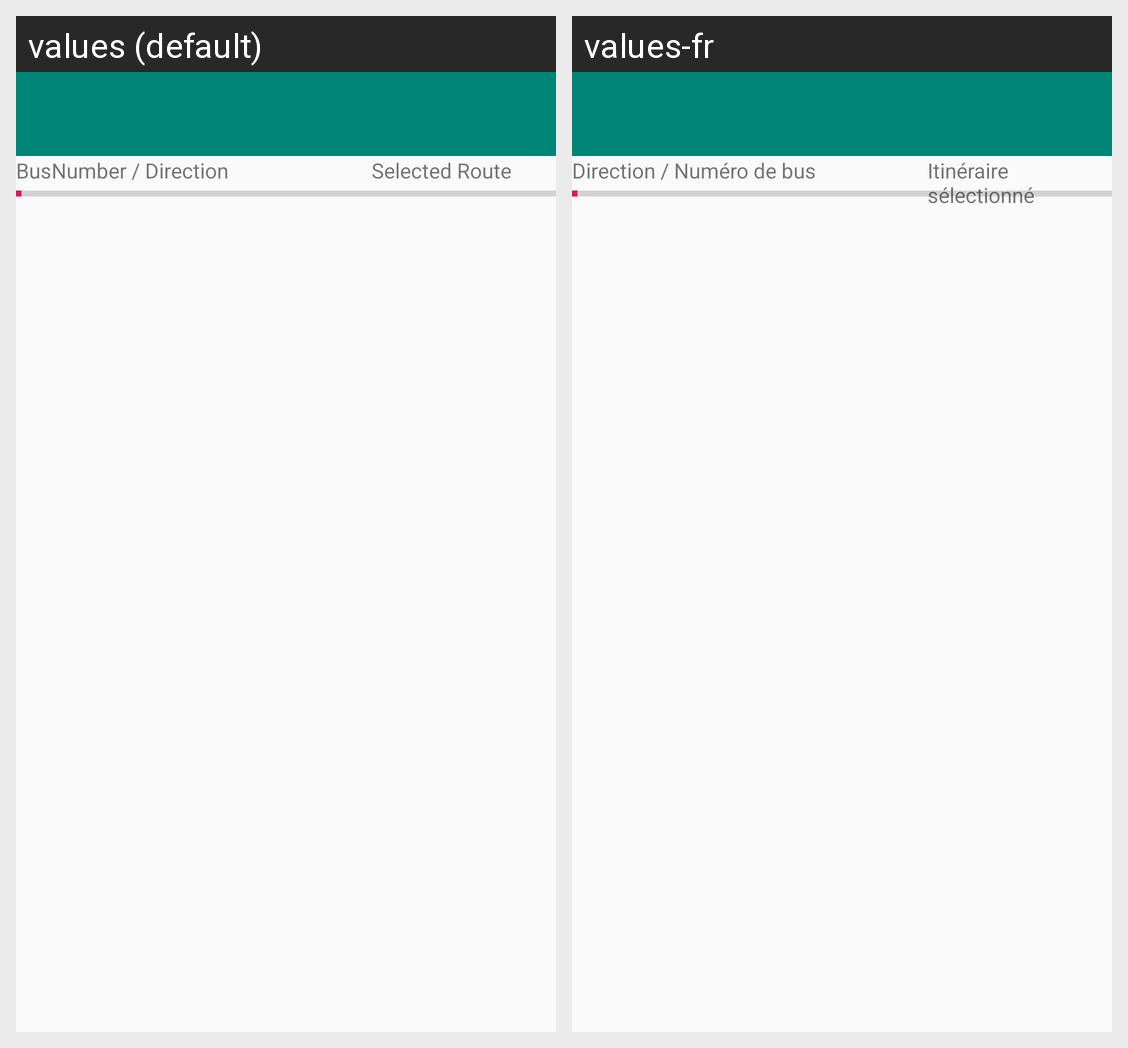

Strings drawn on this Android screen and how each of the app's shown locales translates them:
Android screen res/layout/activity_route.xml rendered under 2 locales, left to right: values (default), values-fr. Device: Nexus 5 (rendered at 1080×1920; each locale shown at half size, 540×960, under a caption strip naming it); theme AppTheme.NoActionBar.
Strings drawn on this screen, with the default value and each locale's value (text and hints the layout hard-codes, and strings that could not be matched under every locale, appear in the picture but are not listed):

busNumberAndDirection
  values: BusNumber / Direction
  values-fr: Direction / Numéro de bus

routeNumber
  values: Selected Route
  values-fr: Itinéraire sélectionné
